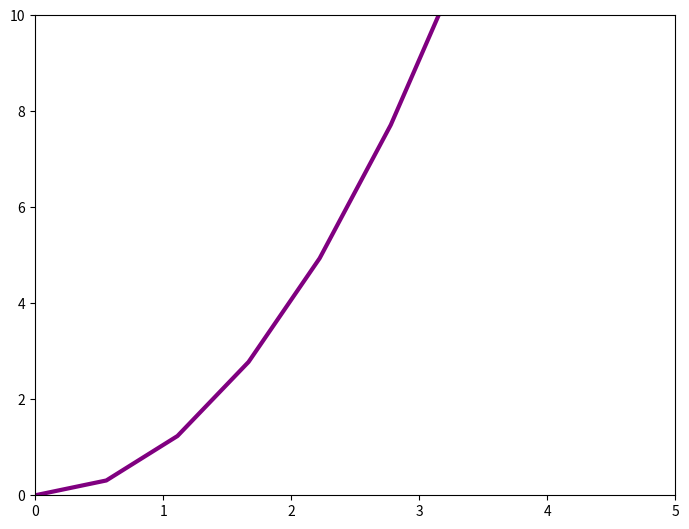

Reproduce this figure in Python.
import matplotlib.pyplot as plt
import numpy as np

x = np.linspace(0, 5, 10)
y = x ** 2
y1 = x ** 3
'''print (x)
plt.plot(x,y)
plt.xlabel("x")
plt.ylabel('y')
plt.title('my plot')
plt.show()

#creating subplot
# this is a interesting way to plot multiplot in one windows
plt.subplot(1,2,1)#1=rows,2=colum,1=position
plt.plot(x,y,'b')
plt.subplot(1,2,2)
plt.plot(x,y1,'r')
plt.show()

#create you own figure with axis
#interesting play with it
# plt.plot(x,y,'b')

fig=plt.figure()
myaxis=fig.add_axes([.1,.1,.8,.8])#add axis function is function of shofting your plot in a wholw page(left right up down)
# A 4-length sequence of [left, bottom, width, height] quantities.
myaxis2=fig.add_axes([.2,.5,.3,.3])
myaxis.plot(x,y)
myaxis2.plot(y,x)
plt.show()

fig,axes=plt.subplots(nrows=1,ncols=2)
axes[0]=plt.plot(x,y)
axes[1]=plt.plot(y1,x)
plt.tight_layout()#set a plot properly into page
plt.show()
plt.savefig('myfigure.png')#saving a plot'''

fig = plt.figure()
ax = fig.add_axes([.1, .1, 1, 1])
ax.plot(x, y, color='purple', linewidth=3)
ax.set_xlim([0, 5])  # define the axis value as your convinient
ax.set_ylim([0, 10])
plt.show()

# tensor([0.0485, 0.4602, 0.7500, 0.0000, 0.0000, 0.0000, 0.0000])
# tensor([0.5779, 0.1977, 0.0342, 0.0000, 0.0000, 0.0000, 0.0000])
